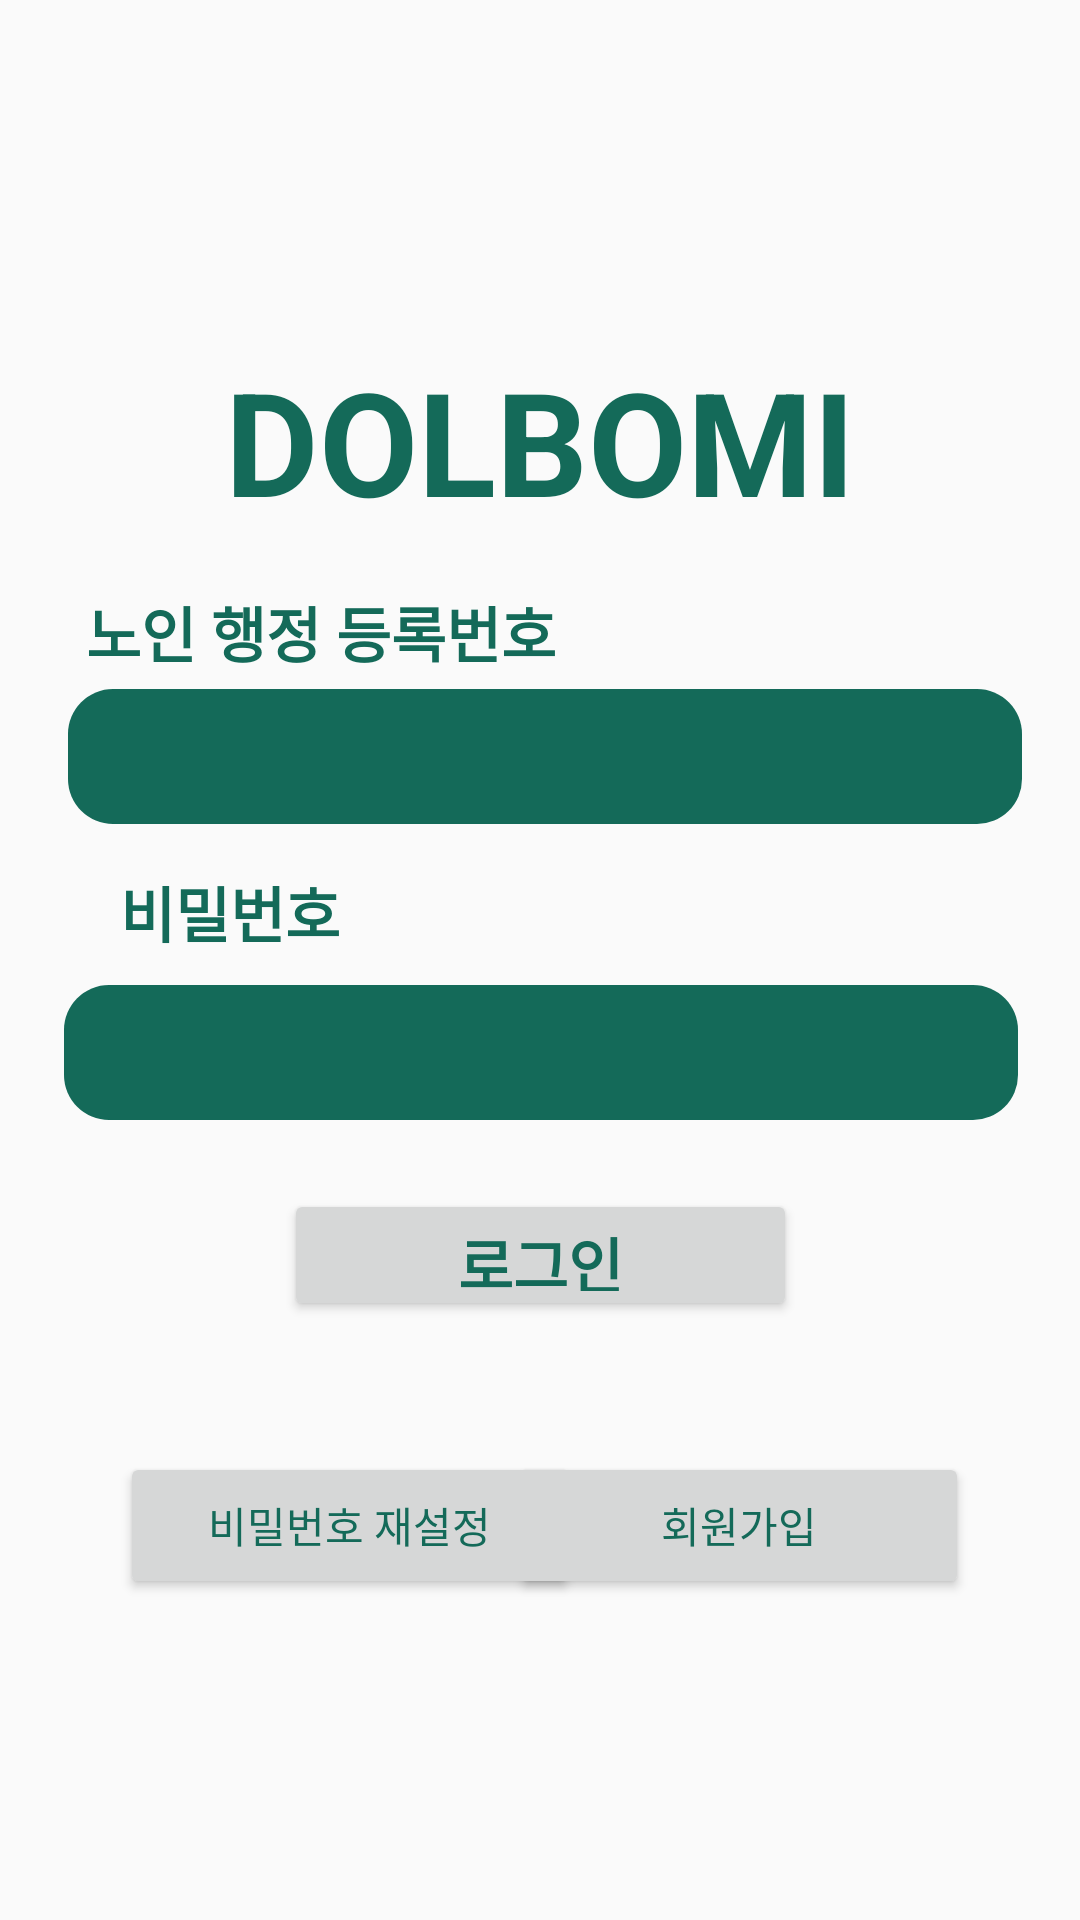

Here is an Android app screen rendered from its layout file. Give the layout XML and the strings, colors and styles it references.
<!-- AndroidManifest.xml: application theme Theme.AppCompat.Light.NoActionBar -->
<!-- res/layout/activity_login.xml -->
<?xml version="1.0" encoding="utf-8"?>
<androidx.constraintlayout.widget.ConstraintLayout xmlns:android="http://schemas.android.com/apk/res/android"
    xmlns:app="http://schemas.android.com/apk/res-auto"
    xmlns:tools="http://schemas.android.com/tools"
    android:layout_width="match_parent"
    android:layout_height="match_parent"
    tools:context=".LoginActivity">

    <TextView
        android:id="@+id/textView3"
        android:layout_width="wrap_content"
        android:layout_height="wrap_content"
        android:text="DOLBOMI"
        android:textColor="#146A59"
        android:textSize="48sp"
        android:textStyle="bold"
        app:layout_constraintBottom_toBottomOf="parent"
        app:layout_constraintLeft_toLeftOf="parent"
        app:layout_constraintRight_toRightOf="parent"
        app:layout_constraintTop_toTopOf="parent"
        app:layout_constraintVertical_bias="0.199" />

    <TextView
        android:id="@+id/numberTextView"
        android:layout_width="wrap_content"
        android:layout_height="wrap_content"
        android:text="노인 행정 등록번호"
        android:textColor="#146A59"
        android:textSize="20sp"
        android:textStyle="bold"
        app:layout_constraintBottom_toBottomOf="parent"
        app:layout_constraintEnd_toEndOf="parent"
        app:layout_constraintHorizontal_bias="0.141"
        app:layout_constraintStart_toStartOf="parent"
        app:layout_constraintTop_toTopOf="parent"
        app:layout_constraintVertical_bias="0.321" />

    <EditText
        android:id="@+id/editTextTextEmailAddress"
        android:layout_width="318dp"
        android:layout_height="45dp"
        android:background="@drawable/rounded_edittext"
        android:ems="10"
        android:inputType="textEmailAddress"
        android:padding="5dip"
        android:textColor="#FFFFFF"
        android:textCursorDrawable="@null"
        app:layout_constraintBottom_toBottomOf="parent"
        app:layout_constraintEnd_toEndOf="parent"
        app:layout_constraintHorizontal_bias="0.537"
        app:layout_constraintStart_toStartOf="parent"
        app:layout_constraintTop_toTopOf="parent"
        app:layout_constraintVertical_bias="0.386"
        tools:ignore="MissingConstraints" />

    <TextView
        android:id="@+id/passwordTextView"
        android:layout_width="wrap_content"
        android:layout_height="wrap_content"
        android:text="비밀번호"
        android:textColor="#146A59"
        android:textSize="20sp"
        android:textStyle="bold"
        app:layout_constraintBottom_toBottomOf="parent"
        app:layout_constraintEnd_toEndOf="parent"
        app:layout_constraintHorizontal_bias="0.139"
        app:layout_constraintStart_toStartOf="parent"
        app:layout_constraintTop_toTopOf="parent"
        app:layout_constraintVertical_bias="0.474" />

    <EditText
        android:id="@+id/editTextTextPassword"
        android:layout_width="318dp"
        android:layout_height="45dp"
        android:background="@drawable/rounded_edittext"
        android:ems="10"
        android:inputType="textPassword"
        android:textColor="#ffffffff"
        android:textCursorDrawable="@null"
        app:layout_constraintBottom_toBottomOf="parent"
        app:layout_constraintEnd_toEndOf="parent"
        app:layout_constraintHorizontal_bias="0.505"
        app:layout_constraintStart_toStartOf="parent"
        app:layout_constraintTop_toTopOf="parent"
        app:layout_constraintVertical_bias="0.552"
        tools:ignore="MissingConstraints" />

    <Button
        android:id="@+id/loginButton"
        android:layout_width="171dp"
        android:layout_height="44dp"
        android:text="로그인"
        android:textColor="#146A59"
        android:textSize="20sp"
        android:textStyle="bold"
        app:backgroundTint="#FFFFFF"
        app:layout_constraintBottom_toBottomOf="parent"
        app:layout_constraintEnd_toEndOf="parent"
        app:layout_constraintStart_toStartOf="parent"
        app:layout_constraintTop_toTopOf="parent"
        app:layout_constraintVertical_bias="0.665" />

    <Button
        android:id="@+id/changePasswordButton"
        android:layout_width="153dp"
        android:layout_height="49dp"
        android:text="비밀번호 재설정"
        android:textColor="#146A59"
        app:backgroundTint="#FFFFFF"
        app:layout_constraintBottom_toBottomOf="parent"
        app:layout_constraintEnd_toEndOf="parent"
        app:layout_constraintHorizontal_bias="0.193"
        app:layout_constraintStart_toStartOf="parent"
        app:layout_constraintTop_toTopOf="parent"
        app:layout_constraintVertical_bias="0.819" />

    <Button
        android:id="@+id/registerButton"
        android:layout_width="153dp"
        android:layout_height="49dp"
        android:text="회원가입"
        android:textColor="#146A59"
        app:backgroundTint="#FFFFFF"
        app:layout_constraintBottom_toBottomOf="parent"
        app:layout_constraintEnd_toEndOf="parent"
        app:layout_constraintHorizontal_bias="0.821"
        app:layout_constraintStart_toStartOf="parent"
        app:layout_constraintTop_toTopOf="parent"
        app:layout_constraintVertical_bias="0.819" />


</androidx.constraintlayout.widget.ConstraintLayout>
<!-- resources referenced by this layout -->
<resources>
  <!-- drawable rounded_edittext (drawable) -->
  <?xml version="1.0" encoding="utf-8"?>
  <shape xmlns:android="http://schemas.android.com/apk/res/android"
      android:shape="rectangle" android:padding="10dp">
      <solid android:color="#146A59"/>
      <corners
          android:bottomRightRadius="15dp"
          android:bottomLeftRadius="15dp"
          android:topLeftRadius="15dp"
          android:topRightRadius="15dp"/>
  </shape>
</resources>
